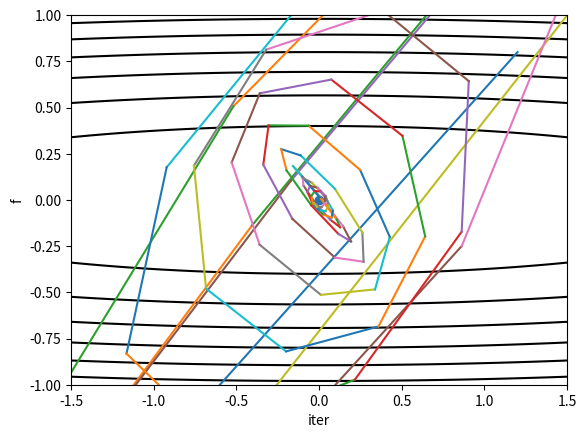
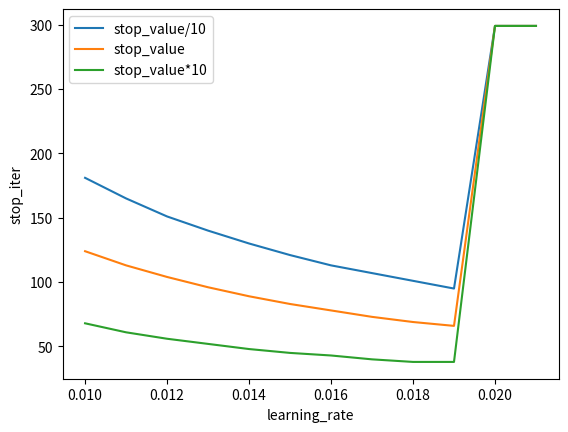
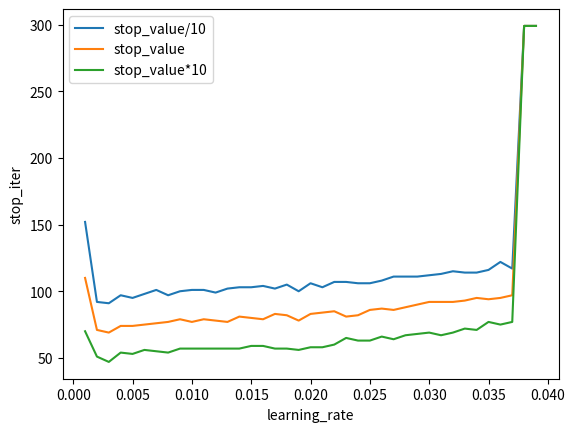
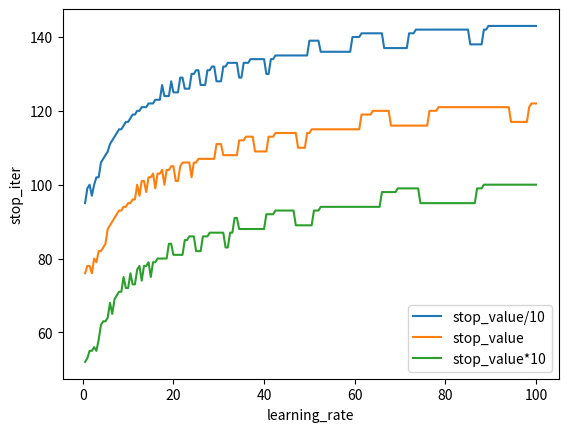

Generate these figures, in order, with matplotlib:
# -*- coding: utf-8 -*-
import numpy as np
import matplotlib.pyplot as plt
import pandas as pd

#优化目标函数
def f(x):
    if len(x.shape)==1:
        return x[0]**2+50*x[1]**2
    else:
        return x[:,0]**2+50*x[:,1]**2

#目标函数梯度
def g(x):
    if len(x.shape)==1:
        return np.array([2*x[0],100*x[1]])
    else:
        return np.c_[2*x[:,0],100*x[:,1]]

#随机梯度下降
def sgd(init_x,grad,learning_rate=1.0,iter_max=200,stop_value=1.):
    x=np.array(init_x,dtype='float64')
    x_h=[x.tolist()]
    fx_h=[f(x)]
    no_desc=0
    ready_stop=0
    for i in range(iter_max):
        g=grad(x)
        x-=learning_rate*g
        x_h.append(x.tolist())
        fx_h.append(f(x))
        if fx_h[-1]<stop_value:
            ready_stop+=1
        else:
            ready_stop=0
        if ready_stop>=3:
            print('reach threshold,early stopping!')
            print('stop iter: %d'%(i+1))
            break
        if (fx_h[-2]-fx_h[-1])/fx_h[-2]<1e-4:
            no_desc+=1
        else:
            no_desc=0
        if no_desc>=20:
            print('no desc,early stopping!')
            print('stop iter: %d'%(i+1))
            i=iter_max-1
            break
    print('latest change value: %f'%(fx_h[-2]-fx_h[-1]))
    print('latest value: %f'%fx_h[-1])
    x_h=np.array(x_h)
    fx_h=np.array(fx_h)
    return x_h,fx_h,i

#动量加速梯度下降
def magd(init_x,grad,learning_rate=1.0,iter_max=50,p=0.9,stop_value=1.):
    x=np.array(init_x,dtype='float64')
    v=np.zeros_like(x)
    x_h=[x.tolist()]
    fx_h=[f(x)]
    no_desc=0
    ready_stop=0
    for i in range(iter_max):
        g=grad(x)
        v=p*v+learning_rate*g
        x-=v
        x_h.append(x.tolist())
        fx_h.append(f(x))
        if fx_h[-1]<stop_value:
            ready_stop+=1
        else:
            ready_stop=0
        if ready_stop>=3:
            print('reach threshold,early stopping!')
            print('stop iter: %d'%(i+1))
            break
        if (fx_h[-2]-fx_h[-1])/fx_h[-2]<1e-4:
            no_desc+=1
        else:
            no_desc=0
        if no_desc>=20:
            print('no desc,early stopping!')
            print('stop iter: %d'%(i+1))
            i=iter_max-1
            break
    print('latest change value: %f'%(fx_h[-2]-fx_h[-1]))
    print('latest value: %f'%fx_h[-1])
    x_h=np.array(x_h)
    fx_h=np.array(fx_h)
    return x_h,fx_h,i

#Nesterov加速梯度下降
def nagd(init_x,grad,learning_rate=1.0,iter_max=50,p=0.9,stop_value=1.):
    x=np.array(init_x,dtype='float64')
    v=np.zeros_like(x)
    x_h=[x.tolist()]
    fx_h=[f(x)]
    no_desc=0
    ready_stop=0
    for i in range(iter_max):
        x-=p*v
        g=grad(x)
        v=p*v+learning_rate*g
        x-=learning_rate*g
        x_h.append(x.tolist())
        fx_h.append(f(x))
        if fx_h[-1]<stop_value:
            ready_stop+=1
        else:
            ready_stop=0
        if ready_stop>=3:
            print('reach threshold,early stopping!')
            print('stop iter: %d'%(i+1))
            break
        if (fx_h[-2]-fx_h[-1])/fx_h[-2]<1e-4:
            no_desc+=1
        else:
            no_desc=0
        if no_desc>=20:
            print('no desc,early stopping!')
            print('stop iter: %d'%(i+1))
            i=iter_max-1
            break
    print('latest change value: %f'%(fx_h[-2]-fx_h[-1]))
    print('latest value: %f'%fx_h[-1])
    x_h=np.array(x_h)
    fx_h=np.array(fx_h)
    return x_h,fx_h,i

#adam
def adam(init_x,grad,learning_rate=1.0,iter_max=50,
          beta1=0.9,beta2=0.999,eps=1e-8,stop_value=1.,atten=False):
    x=np.array(init_x,dtype='float64')
    m=np.zeros_like(x)
    v=np.zeros_like(x)
    t=1
    x_h=[x.tolist()]
    fx_h=[f(x)]
    no_desc=0
    ready_stop=0
    for i in range(iter_max):
        g=grad(x)
        #m=beta1*m+(1.-beta1)*g
        #v=beta2*v+(1.-beta2)*(g**2)
        #m_=m/(1.-beta1**t)
        #v_=v/(1.-beta2**t)
        #x-=learning_rate/(np.sqrt(v_)+eps)*m_
        m=beta1*m+learning_rate*g
        v=beta2*v+learning_rate*(g**2)
        x-=m/(np.sqrt(v)+eps)
        t+=1
        x_h.append(x.tolist())
        fx_h.append(f(x))
        if fx_h[-1]<stop_value:
            ready_stop+=1
        else:
            ready_stop=0
        if ready_stop>=3:
            print('reach threshold,early stopping!')
            print('stop iter: %d'%(i+1))
            break
        if (fx_h[-2]-fx_h[-1])/fx_h[-2]<1e-4:
            no_desc+=1
        else:
            no_desc=0
        if no_desc>=20:
            print('no desc,early stopping!')
            print('stop iter: %d'%(i+1))
            i=iter_max-1
            break
        if atten==True:
            learning_rate*=(iter_max-i-1)/(iter_max-i)
            print('learning rate: %f'%learning_rate)
    print('latest change value: %f'%(fx_h[-2]-fx_h[-1]))
    print('latest value: %f'%fx_h[-1])
    x_h=np.array(x_h)
    fx_h=np.array(fx_h)
    return x_h,fx_h,i

#学习率批量测试
def learning_rate_bulk_test(start,end,step,gd_func,init_x,iter_max=1000,stop_value=1.):
    stop_iters=[]
    latest_values=[]
    latest_changes=[]
    learning_rates=[]
    learning_rate=start
    while learning_rate<=end:
        learning_rates.append(learning_rate)
        x_h1,fx_h1,iter1=gd_func(init_x,g,learning_rate=learning_rate,
                                 iter_max=iter_max,stop_value=stop_value/10)
        x_h2,fx_h2,iter2=gd_func(init_x,g,learning_rate=learning_rate,
                                 iter_max=iter_max,stop_value=stop_value)
        x_h3,fx_h3,iter3=gd_func(init_x,g,learning_rate=learning_rate,
                                 iter_max=iter_max,stop_value=stop_value*10)
        stop_iters.append([iter1,iter2,iter3])
        latest_values.append([fx_h1[-1],fx_h2[-1],fx_h3[-1]])
        latest_changes.append([np.abs(fx_h1[-2]-fx_h1[-1]),np.abs(fx_h2[-2]-fx_h2[-1]),
                               np.abs(fx_h3[-2]-fx_h3[-1])])
        learning_rate+=step
    stop_iters=pd.DataFrame(stop_iters,index=learning_rates,
                            columns=['stop_value/10','stop_value','stop_value*10'])
    stop_iters_=stop_iters.values
    best_idx=np.where(stop_iters_[:,1]==stop_iters_[:,1].min())[0][0]
    print('\nbest learning rate: %f stop iter: %f'%
         (learning_rates[best_idx],stop_iters_[best_idx,1]))
    stop_iters.plot()
    plt.xlabel('learning_rate')
    plt.ylabel('stop_iter')
    plt.show()

#绘制等高线图
def plot_contour(f,center=(0,0),xy_range=(200,100)):
    #等高线图
    x0=np.linspace(center[0]-xy_range[0],center[0]+xy_range[0],1001)
    y0=np.linspace(center[1]-xy_range[1],center[1]+xy_range[1],1001)
    X,Y=np.meshgrid(x0,y0)
    Z=f(np.c_[X.ravel(),Y.ravel()]).reshape(X.shape)
    plt.contour(X,Y,Z,colors='black')
    #最低点
    min_where=np.where(Z==Z.min())
    idx1,idx2=min_where[0][0],min_where[1][0]
    plt.scatter(X[idx1][idx2],Y[idx1][idx2])

#绘制优化过程
def plot_process(x_h,fx_h,f=f,center=(0,0),xy_range=(200,100)):
    
    #等高线图
    plot_contour(f,center,xy_range)

    #绘制优化过程
    for i in range(len(x_h)-1):
        plt.plot(x_h[i:i+2,0],x_h[i:i+2,1])
    
    plt.xlim((-xy_range[0],xy_range[0]))
    plt.ylim((-xy_range[1],xy_range[1]))
    plt.xlabel('x1')
    plt.ylabel('x2')
    plt.show()

#f变化曲线    
def plot_f_change(fx):
    plt.plot(range(len(fx_h)),fx_h)
    plt.xlabel('iter')
    plt.ylabel('f')
    plt.show()  
    
#起始点
#init_x=[np.random.randint(-200,200),np.random.randint(-100,100)]
init_x=[160,80]
xy_range=(200,100)
stop_value=1.0

init_x=[1.2,0.8]
xy_range=(1.5,1)
stop_value=0.01

beta1=0.9
beta2=0.999
eps=1e-8
learning_rate=10
t=1
x=np.array(init_x,dtype='float64')
for i in range(500):
    g_=g(x)
    m=(1.-beta1)*g_
    v=(1.-beta2)*(g_**2)
    m_=m/(1.-beta1**t)
    v_=v/(1.-beta2**t)
    delta=learning_rate/(np.sqrt(v_)+eps)*m_
    x-=delta
    t+=1
    print(delta)

#sgd
x_h,fx_h,i=sgd(init_x,g,learning_rate=0.010,iter_max=254,stop_value=stop_value)
x_h,fx_h,i=sgd(init_x,g,learning_rate=0.016,iter_max=159,stop_value=stop_value)
x_h,fx_h,i=sgd(init_x,g,learning_rate=0.020,iter_max=300,stop_value=stop_value)
x_h,fx_h,i=sgd(init_x,g,learning_rate=0.019,iter_max=134,stop_value=stop_value)

#magd
x_h,fx_h,i=magd(init_x,g,learning_rate=0.010,iter_max=125,stop_value=stop_value)
x_h,fx_h,i=magd(init_x,g,learning_rate=0.003,iter_max=120,stop_value=stop_value)
x_h,fx_h,i=magd(init_x,g,learning_rate=0.001,iter_max=207,stop_value=stop_value)
x_h,fx_h,i=magd(init_x,g,learning_rate=0.030,iter_max=136,stop_value=stop_value)
x_h,fx_h,i=magd(init_x,g,learning_rate=0.040,iter_max=300,stop_value=stop_value)
x_h,fx_h,i=magd(init_x,g,learning_rate=0.006,iter_max=118,stop_value=stop_value)

#nagd
x_h,fx_h,i=nagd(init_x,g,learning_rate=0.010,iter_max=63,stop_value=stop_value)
x_h,fx_h,i=nagd(init_x,g,learning_rate=0.003,iter_max=88,stop_value=stop_value)
x_h,fx_h,i=nagd(init_x,g,learning_rate=0.001,iter_max=213,stop_value=stop_value)
x_h,fx_h,i=nagd(init_x,g,learning_rate=0.030,iter_max=300,stop_value=stop_value)
x_h,fx_h,i=nagd(init_x,g,learning_rate=0.006,iter_max=55,stop_value=stop_value)

#adam
x_h,fx_h,i=adam(init_x,g,learning_rate=0.010,iter_max=300,stop_value=stop_value)
x_h,fx_h,i=adam(init_x,g,learning_rate=1,iter_max=300,stop_value=stop_value)
x_h,fx_h,i=adam(init_x,g,learning_rate=100,iter_max=108,stop_value=stop_value)
x_h,fx_h,i=adam(init_x,g,learning_rate=10000,iter_max=300,stop_value=stop_value)
x_h,fx_h,i=adam(init_x,g,learning_rate=23.5,iter_max=89,stop_value=stop_value)

#绘制优化过程
plot_process(x_h,fx_h,xy_range=xy_range)

#f变化曲线
plot_f_change(fx_h)

#批量测试学习率
learning_rate_bulk_test(0.010,0.022,0.001,sgd,init_x,iter_max=300,stop_value=stop_value)
learning_rate_bulk_test(0.001,0.040,0.001,magd,init_x,iter_max=300,stop_value=stop_value)
learning_rate_bulk_test(0.5,100,0.5,adam,init_x,iter_max=300,stop_value=stop_value)
